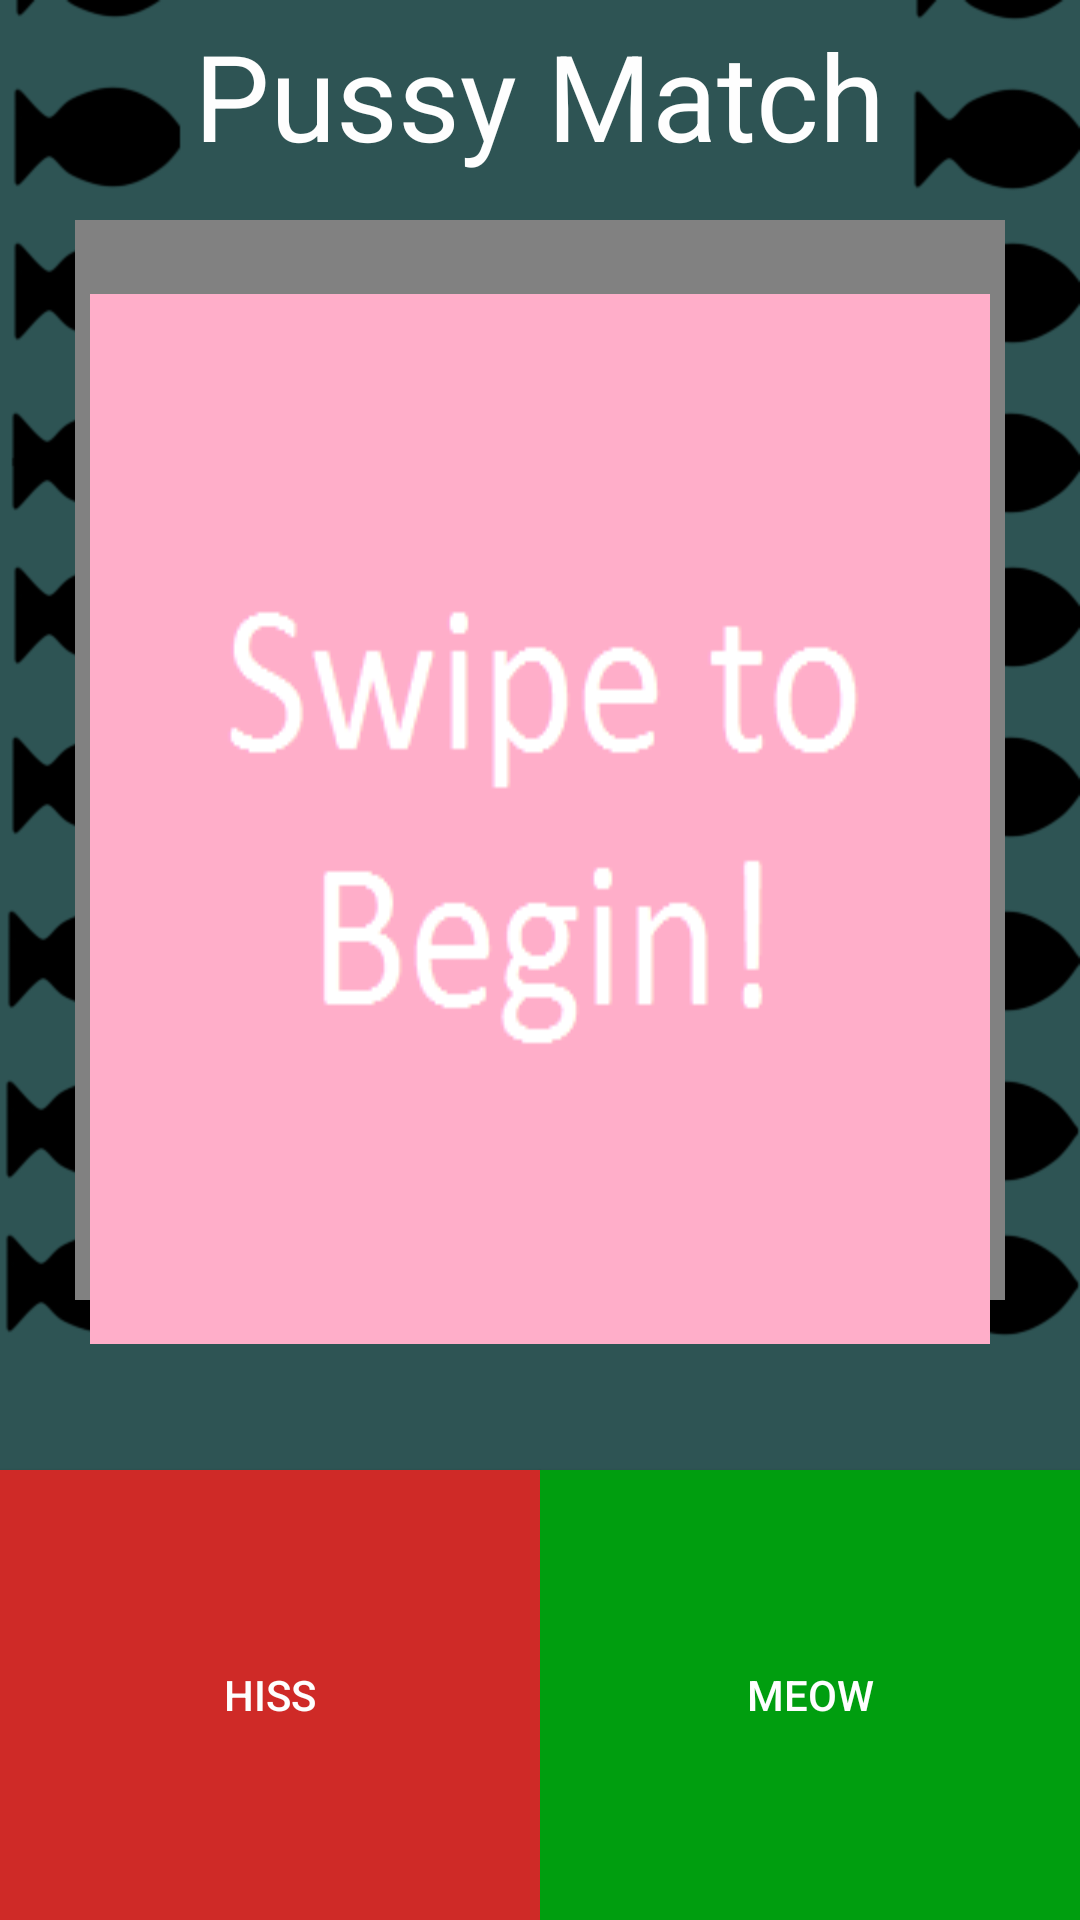

The Android layout XML behind this screen, and the referenced resources:
<!-- AndroidManifest.xml: application theme Theme.AppCompat.NoActionBar -->
<!-- res/layout/main.xml -->
<?xml version="1.0" encoding="utf-8"?>
<RelativeLayout xmlns:android="http://schemas.android.com/apk/res/android"
    android:layout_width="match_parent"
    android:layout_height="match_parent"
    android:background="@drawable/fishy4"
    android:contextClickable="false">

    <Button
        android:layout_width="wrap_content"
        android:layout_height="wrap_content"
        android:text="Hiss"
        android:id="@+id/hiss"
        android:layout_gravity="bottom"
        android:width="180dp"
        android:height="150dp"
        android:onClick="hiss"
        android:layout_alignParentLeft="true"
        android:layout_alignParentTop="false"
        android:layout_alignParentBottom="true"
        android:textColor="#FEFEFE"
        android:background="#CF2A27" />

    <Button
        android:layout_width="wrap_content"
        android:layout_height="wrap_content"
        android:text="Meow"
        android:id="@+id/meow"
        android:layout_gravity="bottom"
        android:width="180dp"
        android:height="150dp"
        android:onClick="meow"
        android:layout_alignParentLeft="false"
        android:layout_alignParentTop="false"
        android:layout_alignParentBottom="true"
        android:layout_alignParentRight="true"
        android:textColor="#FEFEFE"
        android:background="#009E0F" />

    <TextView
        android:layout_width="wrap_content"
        android:layout_height="wrap_content"
        android:text=""
        android:id="@+id/cat_name"
        android:onClick="bioo"
        android:layout_above="@+id/hiss"
        android:layout_marginBottom="15dp"
        android:textColor="#FEFEFE"
        android:layout_marginLeft="25dp"
        android:textSize="20dp" />

    <ImageButton
        android:layout_width="310dp"
        android:layout_height="360dp"
        android:id="@+id/background"
        android:background="#818181"
        android:layout_below="@+id/pussymatch"
        android:layout_centerHorizontal="true"
        android:layout_marginTop="15dp" />

    <ImageView
        android:layout_width="300dp"
        android:layout_height="350dp"
        android:id="@+id/cat_pic"
        android:onClick="bioo"
        android:background="@drawable/starter"
        android:layout_alignParentTop="false"
        android:layout_centerHorizontal="true"
        android:layout_above="@+id/cat_name"
        android:layout_marginTop="55dp" />

    <TextView
        android:layout_width="wrap_content"
        android:layout_height="wrap_content"
        android:text="Pussy Match"
        android:id="@+id/pussymatch"
        android:textColor="#FEFEFE"
        android:layout_alignParentTop="true"
        android:layout_centerHorizontal="true"
        android:layout_marginTop="5dp"
        android:textSize="40dp" />

    <ImageButton
        android:layout_width="30dp"
        android:layout_height="30dp"
        android:id="@+id/settings"
        android:layout_alignParentTop="true"
        android:layout_alignParentLeft="false"
        android:layout_alignParentStart="false"
        android:background="@drawable/settings"
        android:layout_alignParentRight="true"
        android:layout_alignParentEnd="false"
        android:layout_marginTop="5dp"
        android:layout_marginRight="5dp" />

    <TextView
        android:layout_width="wrap_content"
        android:layout_height="wrap_content"
        android:text=""
        android:id="@+id/location"
        android:onClick="bioo"
        android:textColor="#FEFEFE"
        android:textSize="15dp"
        android:layout_above="@+id/hiss"
        android:layout_alignLeft="@+id/cat_name"
        android:layout_alignStart="@+id/cat_name" />

</RelativeLayout>
<!-- resources referenced by this layout -->
<resources>
  <!-- drawable fishy4: png bitmap (drawable, 23916 bytes) -->
  <!-- drawable starter: png bitmap (drawable, 3644 bytes) -->
</resources>
